Run: headless pygame with SDL's dummy video driver; simulated clock (each Clock.tick advances the game by its frame time, no real sleeping); random seed 0; keys injected as events and as key.get_pressed() state; mouse plan: one left click at the window centre at the start of phase 2, then a move to the lower-right quarter at the start of phase 3.
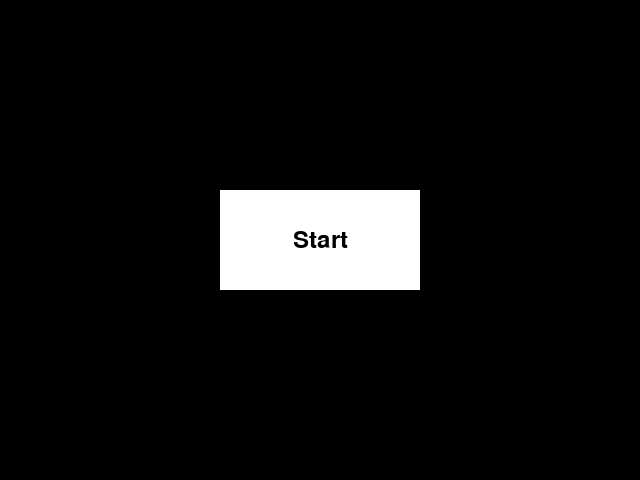
Frame 1 of 4 · flips 1–60 · no input
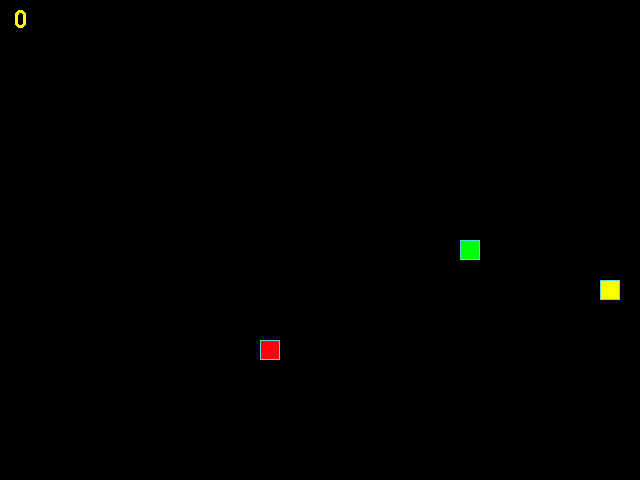
Frame 2 of 4 · flips 61–180 · clicked the window centre · tapped SPACE, RETURN · held RIGHT (→), D
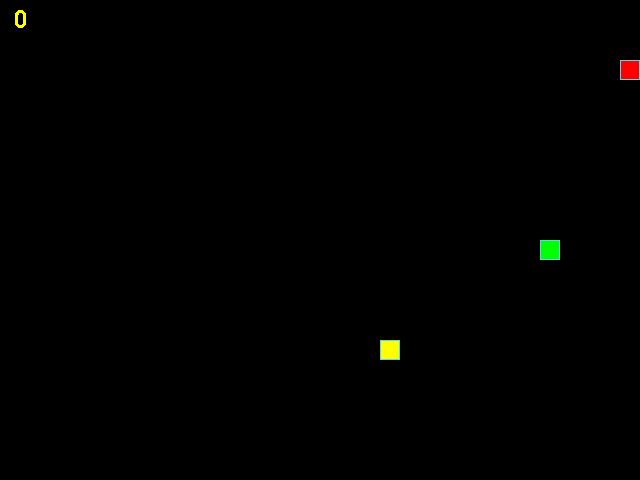
Frame 3 of 4 · flips 181–300 · moved the mouse to the lower-right quarter · held DOWN (↓), S
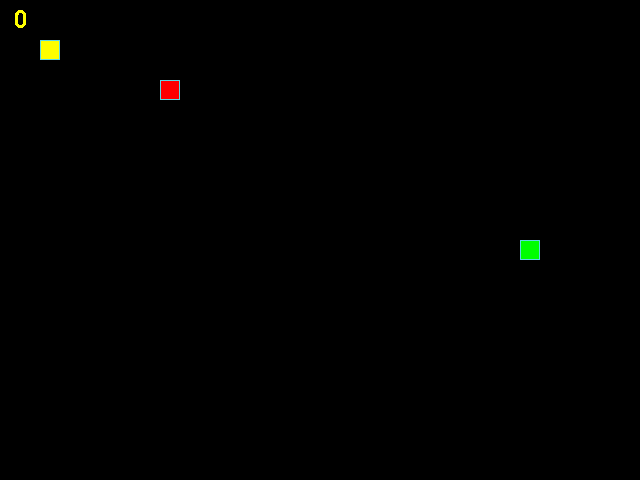
Frame 4 of 4 · flips 301–420 · held LEFT (←), A, UP (↑), W

The pygame program that drew these frames:

from random import randint
from abc import abstractmethod

import pygame

# Состояние игры (нахождение в меню или в игре)
MENU = False
GAME = True
STATE = MENU

# Константы для размеров поля и сетки:
SCREEN_WIDTH, SCREEN_HEIGHT = 640, 480
GRID_SIZE = 20
GRID_WIDTH = SCREEN_WIDTH // GRID_SIZE
GRID_HEIGHT = SCREEN_HEIGHT // GRID_SIZE

# Направления движения:
UP = (0, -1)
DOWN = (0, 1)
LEFT = (-1, 0)
RIGHT = (1, 0)

# Цвет фона - черный:
BOARD_BACKGROUND_COLOR = (0, 0, 0)

# Цвет границы ячейки
BORDER_COLOR = (93, 216, 228)

# Цвет яблока
APPLE_COLOR = (255, 0, 0)

# Цвет змейки
SNAKE_COLOR = (0, 255, 0)

# Скорость движения змейки:
SPEED = 6

# Настройка игрового окна:
screen = pygame.display.set_mode((SCREEN_WIDTH, SCREEN_HEIGHT), 0, 32)

# Заголовок окна игрового поля:
pygame.display.set_caption('Змейка')

# Настройка времени:
clock = pygame.time.Clock()


# Тут опишите все классы игры.
class GameObject:
    '''Базовый класс игрового объекта.

    Attributes:
        body_color (tuple): Цвет объекта.
        position (tuple): Позиция на игровом поле.
    '''

    def __init__(self,
                 body_color=(255, 255, 255),
                 position=(GRID_WIDTH // 2 * GRID_SIZE,
                           GRID_HEIGHT // 2 * GRID_SIZE
                           )
                 ):
        self.position = position
        self.body_color = body_color

    @abstractmethod
    def draw(self):
        pass


class Apple(GameObject):
    '''Класс Яблока, унаследованный от GameObject.

    Attributes:
        body_color (tuple): Цвет объекта.
        position (tuple): Позиция на игровом поле.
    '''

    def __init__(self, body_color=(255, 0, 0)):
        super().__init__(body_color=body_color)

    def randomize_position(self):
        x = randint(0, GRID_WIDTH - 1) * GRID_SIZE
        y = randint(0, GRID_HEIGHT - 1) * GRID_SIZE
        self.position = (x, y)

    def draw(self):
        rect = pygame.Rect(self.position, (GRID_SIZE, GRID_SIZE))
        pygame.draw.rect(screen, self.body_color, rect)
        pygame.draw.rect(screen, BORDER_COLOR, rect, 1)


class Money(Apple):
    '''Класс Монеток, унаследованный от Apple.

    Attributes:
        body_color (tuple): Цвет объекта.
        position (tuple): Позиция на игровом поле.
        quantity (int): Количество собранных монеток.
    '''

    def __init__(self, body_color=(255, 255, 0)):
        super().__init__(body_color=body_color)
        self.quantity = 0

    def draw_quantity(self, text_color=(255, 255, 0)):
        font = pygame.font.Font(size=36)
        text = font.render(str(self.quantity), False, text_color)
        text_rect = text.get_rect(center=(20, 20))
        screen.blit(text, text_rect)


class Snake(GameObject):
    '''Класс Змейки, унаследованный от GameObject.

    Attributes:
        body_color (tuple): Цвет объекта.
        position (tuple): Стартовая позиция на игровом поле.
        positions (list(tuple)): Содержит позиции всех сегментов змейки.
        length (int): Длина змейки.
        direction (tuple): Текущее направление змейки.
        next_direction (tuple): Следующее направление змейки.
        eaten_apple (bool): Флаг для обозначения, съедено ли яблоко.
        __last (tuple): Хвост змейки. Последний элемент positions.
    '''

    def __init__(self,
                 length=1,
                 direction=RIGHT,
                 next_direction=None,
                 body_color=(0, 255, 0)
                 ):
        super().__init__(body_color=body_color)
        self.positions = [self.position]
        self.length = length
        self.direction = direction
        self.next_direction = next_direction
        self.eaten_apple = False
        self.__last = None

    def update_direction(self):
        if self.next_direction:
            self.direction = self.next_direction
            self.next_direction = None

    def move(self):
        next_position_x, next_position_y = self.get_head_position()

        if self.direction == RIGHT:
            next_position_x += GRID_SIZE
        elif self.direction == LEFT:
            next_position_x -= GRID_SIZE
        elif self.direction == UP:
            next_position_y -= GRID_SIZE
        elif self.direction == DOWN:
            next_position_y += GRID_SIZE

        self.positions.insert(0, (next_position_x, next_position_y))

        self.__last = self.positions[-1]

        if len(self.positions) - self.length == 1 and not self.eaten_apple:
            self.positions.pop()

        self.eaten_apple = False

    def draw(self):
        for position in self.positions[:-1]:
            rect = (pygame.Rect(position, (GRID_SIZE, GRID_SIZE)))
            pygame.draw.rect(screen, self.body_color, rect)
            pygame.draw.rect(screen, BORDER_COLOR, rect, 1)

        # Отрисовка головы змейки
        head_rect = pygame.Rect(self.positions[0], (GRID_SIZE, GRID_SIZE))
        pygame.draw.rect(screen, self.body_color, head_rect)
        pygame.draw.rect(screen, BORDER_COLOR, head_rect, 1)

        # Затирание последнего сегмента
        if self.__last:
            last_rect = pygame.Rect(self.__last, (GRID_SIZE, GRID_SIZE))
            pygame.draw.rect(screen, BOARD_BACKGROUND_COLOR, last_rect)

    def get_head_position(self):
        return self.positions[0]

    def reset(self):
        screen.fill(BOARD_BACKGROUND_COLOR)

        self.positions = [self.position]
        self.length = 1
        self.direction = RIGHT
        self.next_direction = None
        self.eaten_apple = False
        self.__last = None


class Button:
    '''Класс кнопки.

    Attributes:
        rect (pygame.Rect): Прямоугольник, задающий размер и положение кнопки.
        font (pygame.font.Font): Шрифт текста кнопки.
        action (func): При нажатии происходит действие action.
        background_color (tuple): Цвет фона кнопки.
        text (str): Текст, отображаемый на кнопке.
        text_color (tuple): Цвет текста кнопки.
    '''

    def __init__(self,
                 rect,
                 font,
                 action=STATE,
                 background_color=(255, 255, 255),
                 text='Start',
                 text_color=(0, 0, 0),
                 ):
        self.rect = rect
        self.background_color = background_color
        self.text = text
        self.font = font
        self.text_color = text_color
        self.action = action

    def draw(self):
        pygame.draw.rect(screen, self.background_color, self.rect)
        text = self.font.render(self.text, True, self.text_color)
        text_rect = text.get_rect(center=self.rect.center)
        screen.blit(text, text_rect)


def handle_keys(game_object, button):
    '''Keylogger для кнопки и змейки.'''
    global STATE
    for event in pygame.event.get():
        if event.type == pygame.QUIT:
            pygame.quit()
            raise SystemExit
        elif event.type == pygame.MOUSEBUTTONDOWN:
            if button.rect.collidepoint(event.pos):
                STATE = GAME
                game_object.reset()
        elif event.type == pygame.KEYDOWN:
            if event.key == pygame.K_UP and game_object.direction != DOWN:
                game_object.next_direction = UP
            elif event.key == pygame.K_DOWN and game_object.direction != UP:
                game_object.next_direction = DOWN
            elif event.key == pygame.K_LEFT and game_object.direction != RIGHT:
                game_object.next_direction = LEFT
            elif event.key == pygame.K_RIGHT and game_object.direction != LEFT:
                game_object.next_direction = RIGHT


def main():
    pygame.init()
    snake = Snake()
    apple = Apple()
    money = Money()

    money.randomize_position()
    apple.randomize_position()
    start_button = Button(rect=pygame.Rect((GRID_WIDTH // 2 * GRID_SIZE - 100,
                                            GRID_HEIGHT // 2 * GRID_SIZE - 50
                                            ),
                                           (200, 100)
                                           ),
                          font=pygame.font.Font(None, size=36),
                          )

    while True:
        clock.tick(SPEED)
        handle_keys(snake, start_button)
        if STATE == MENU:
            start_button.draw()
            pygame.display.update()
        elif STATE == GAME:
            snake.update_direction()
            snake.draw()
            snake.move()
            apple.draw()
            money.draw()
            money.draw_quantity()
            pygame.display.update()

            # Змейка съедает яблоко
            if snake.get_head_position() == apple.position:
                apple.randomize_position()
                snake.eaten_apple = True
                snake.length += 1

            # Змейка собирает монетку.
            if snake.get_head_position() == money.position:
                money.draw_quantity((0, 0, 0))
                money.randomize_position()

                money.quantity += 1

            position_x, position_y = snake.get_head_position()

            # Змейка сталкивается со своими сегментами или выходит за край.
            if ((snake.length >= 2
                 and snake.get_head_position() in snake.positions[1:]
                 )
                or position_x < 0 or position_x >= SCREEN_WIDTH
                or position_y < 0 or position_y >= SCREEN_HEIGHT
                ):
                apple.randomize_position()
                money.randomize_position()
                money.quantity = 0
                snake.reset()


if __name__ == '__main__':
    main()
